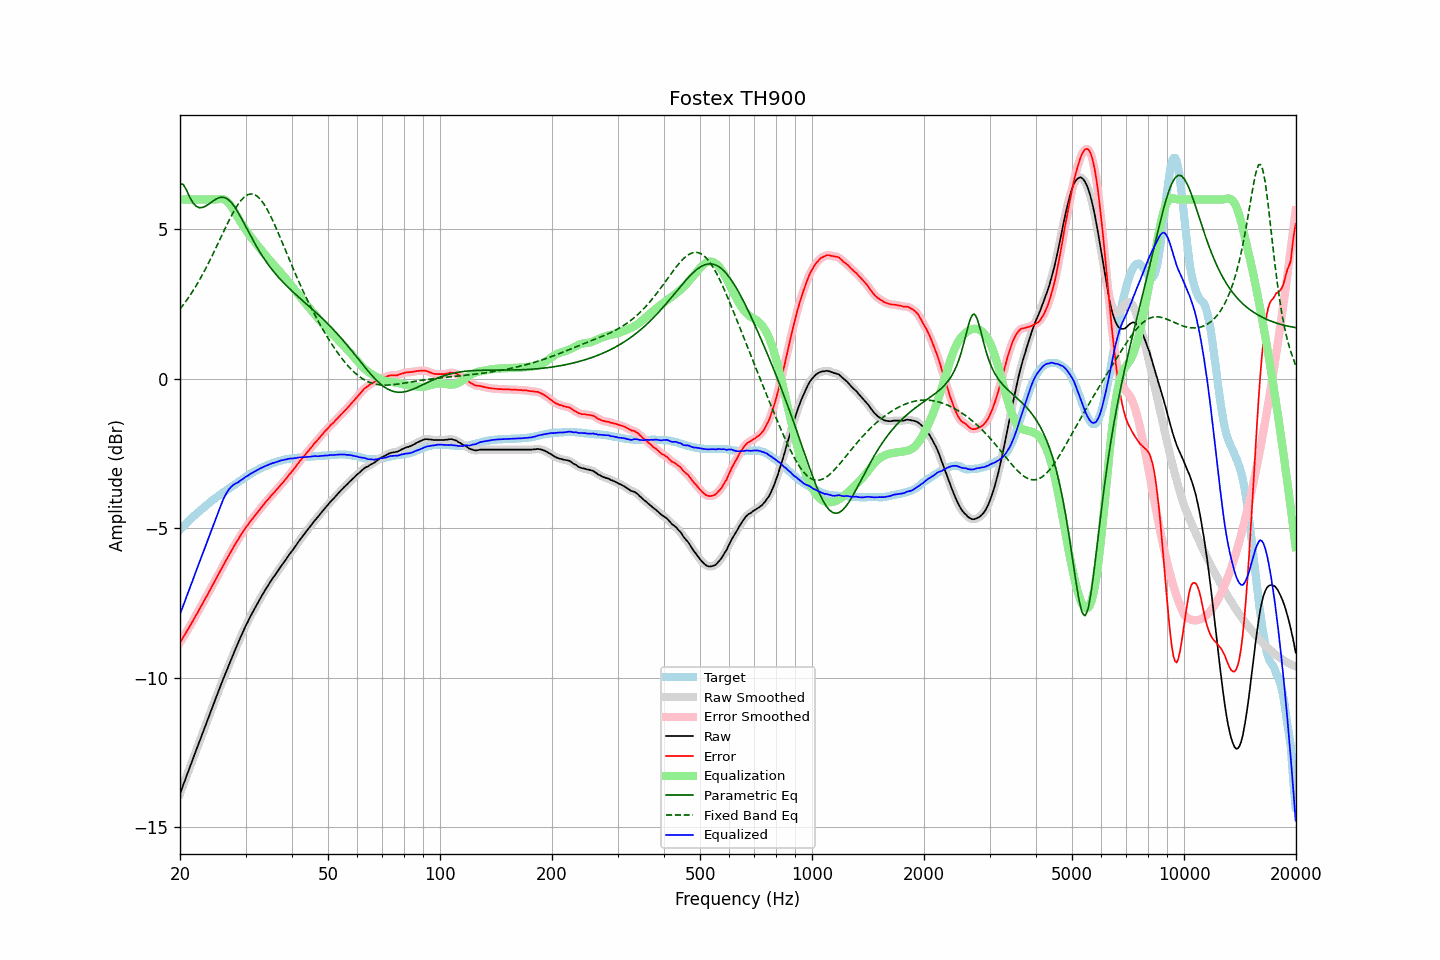

Source data for this figure (header and first rows):
frequency, raw, error, smoothed, error_smoothed, equalization, parametric_eq, fixed_band_eq, equalized_raw, equalized_smoothed, target
20.00, -13.88, -8.82, -13.88, -8.83, 6.00, 6.53, 2.33, -7.88, -7.88, -5.06
20.20, -13.74, -8.74, -13.74, -8.74, 6.00, 6.52, 2.40, -7.74, -7.74, -5.00
20.40, -13.59, -8.64, -13.59, -8.65, 6.00, 6.51, 2.47, -7.59, -7.59, -4.94
20.61, -13.45, -8.57, -13.45, -8.56, 6.00, 6.41, 2.54, -7.45, -7.45, -4.89
20.81, -13.30, -8.46, -13.30, -8.47, 6.00, 6.32, 2.62, -7.30, -7.30, -4.83
21.02, -13.16, -8.38, -13.16, -8.38, 6.00, 6.20, 2.69, -7.16, -7.16, -4.77
21.23, -13.01, -8.28, -13.01, -8.29, 6.00, 6.08, 2.77, -7.01, -7.01, -4.72
21.44, -12.87, -8.19, -12.87, -8.20, 6.00, 5.99, 2.85, -6.87, -6.87, -4.67
21.66, -12.73, -8.11, -12.72, -8.10, 6.00, 5.89, 2.94, -6.73, -6.72, -4.63
21.87, -12.58, -8.00, -12.58, -8.01, 6.00, 5.83, 3.02, -6.58, -6.58, -4.57
22.09, -12.44, -7.91, -12.44, -7.91, 6.00, 5.77, 3.11, -6.44, -6.44, -4.52
22.31, -12.30, -7.82, -12.29, -7.82, 6.00, 5.75, 3.20, -6.30, -6.29, -4.47
22.54, -12.15, -7.72, -12.15, -7.72, 6.00, 5.73, 3.29, -6.15, -6.15, -4.44
22.76, -12.01, -7.62, -12.01, -7.62, 6.00, 5.73, 3.39, -6.01, -6.01, -4.38
22.99, -11.87, -7.52, -11.87, -7.52, 6.00, 5.73, 3.49, -5.87, -5.87, -4.35
23.22, -11.72, -7.42, -11.72, -7.43, 6.00, 5.76, 3.59, -5.72, -5.72, -4.30
23.45, -11.58, -7.32, -11.58, -7.33, 6.00, 5.78, 3.69, -5.58, -5.58, -4.25
23.69, -11.44, -7.24, -11.44, -7.23, 6.00, 5.81, 3.79, -5.44, -5.44, -4.21
23.92, -11.30, -7.13, -11.30, -7.13, 6.00, 5.85, 3.90, -5.30, -5.30, -4.16
24.16, -11.15, -7.03, -11.15, -7.03, 6.00, 5.89, 4.01, -5.15, -5.15, -4.11
24.40, -11.01, -6.93, -11.01, -6.93, 6.00, 5.93, 4.12, -5.01, -5.01, -4.07
24.65, -10.87, -6.84, -10.87, -6.83, 6.00, 5.97, 4.23, -4.87, -4.87, -4.04
24.89, -10.73, -6.73, -10.73, -6.73, 6.00, 6.00, 4.34, -4.73, -4.73, -3.99
25.14, -10.59, -6.63, -10.59, -6.63, 6.00, 6.03, 4.45, -4.58, -4.58, -3.95
25.39, -10.45, -6.53, -10.45, -6.53, 6.01, 6.05, 4.57, -4.44, -4.44, -3.91
25.65, -10.31, -6.43, -10.31, -6.43, 6.02, 6.07, 4.68, -4.29, -4.29, -3.88
25.91, -10.17, -6.34, -10.17, -6.33, 6.02, 6.08, 4.80, -4.15, -4.15, -3.84
26.16, -10.03, -6.23, -10.03, -6.24, 6.01, 6.07, 4.91, -4.02, -4.03, -3.79
26.43, -9.90, -6.14, -9.90, -6.14, 5.99, 6.06, 5.03, -3.92, -3.91, -3.77
26.69, -9.77, -6.04, -9.77, -6.04, 5.95, 6.03, 5.14, -3.82, -3.82, -3.73
26.96, -9.63, -5.95, -9.63, -5.94, 5.90, 6.00, 5.25, -3.73, -3.73, -3.69
27.23, -9.50, -5.85, -9.50, -5.85, 5.84, 5.95, 5.35, -3.66, -3.66, -3.66
27.50, -9.37, -5.75, -9.37, -5.75, 5.76, 5.89, 5.46, -3.61, -3.60, -3.62
27.77, -9.24, -5.66, -9.24, -5.66, 5.68, 5.82, 5.56, -3.56, -3.56, -3.57
28.05, -9.11, -5.56, -9.11, -5.57, 5.59, 5.75, 5.65, -3.52, -3.52, -3.54
28.33, -8.98, -5.47, -8.98, -5.48, 5.49, 5.67, 5.74, -3.49, -3.49, -3.50
28.62, -8.86, -5.40, -8.86, -5.39, 5.39, 5.58, 5.83, -3.47, -3.46, -3.47
28.90, -8.73, -5.30, -8.73, -5.30, 5.30, 5.49, 5.90, -3.43, -3.43, -3.42
29.19, -8.61, -5.21, -8.61, -5.22, 5.22, 5.39, 5.97, -3.39, -3.39, -3.39
29.48, -8.49, -5.13, -8.49, -5.13, 5.13, 5.29, 6.03, -3.35, -3.35, -3.35
29.78, -8.37, -5.06, -8.37, -5.05, 5.05, 5.19, 6.08, -3.32, -3.32, -3.32
30.08, -8.25, -4.97, -8.26, -4.97, 4.98, 5.09, 6.12, -3.28, -3.28, -3.29
30.38, -8.15, -4.91, -8.15, -4.90, 4.90, 4.98, 6.16, -3.25, -3.25, -3.25
30.68, -8.04, -4.82, -8.04, -4.83, 4.83, 4.88, 6.17, -3.21, -3.21, -3.22
30.99, -7.93, -4.76, -7.93, -4.76, 4.75, 4.78, 6.18, -3.18, -3.18, -3.18
31.30, -7.83, -4.69, -7.83, -4.68, 4.68, 4.68, 6.18, -3.15, -3.14, -3.15
31.61, -7.73, -4.61, -7.73, -4.62, 4.62, 4.58, 6.17, -3.11, -3.11, -3.12
31.93, -7.63, -4.55, -7.63, -4.55, 4.55, 4.49, 6.14, -3.08, -3.09, -3.09
32.24, -7.54, -4.48, -7.54, -4.48, 4.48, 4.39, 6.11, -3.06, -3.06, -3.05
32.57, -7.44, -4.41, -7.44, -4.41, 4.41, 4.30, 6.06, -3.03, -3.03, -3.03
32.89, -7.34, -4.34, -7.34, -4.35, 4.34, 4.21, 6.01, -3.00, -3.00, -2.99
33.22, -7.25, -4.27, -7.25, -4.28, 4.28, 4.13, 5.94, -2.97, -2.97, -2.97
33.55, -7.16, -4.21, -7.16, -4.21, 4.21, 4.05, 5.86, -2.95, -2.95, -2.94
33.89, -7.07, -4.14, -7.07, -4.14, 4.15, 3.97, 5.78, -2.92, -2.92, -2.93
34.23, -6.98, -4.07, -6.98, -4.08, 4.08, 3.89, 5.69, -2.90, -2.90, -2.91
34.57, -6.90, -4.02, -6.90, -4.02, 4.02, 3.81, 5.59, -2.88, -2.88, -2.87
34.92, -6.81, -3.96, -6.81, -3.96, 3.96, 3.74, 5.49, -2.85, -2.85, -2.86
35.27, -6.73, -3.90, -6.73, -3.90, 3.90, 3.67, 5.37, -2.83, -2.83, -2.84
35.62, -6.65, -3.83, -6.65, -3.84, 3.84, 3.60, 5.26, -2.81, -2.82, -2.82
35.97, -6.58, -3.78, -6.58, -3.78, 3.78, 3.54, 5.14, -2.80, -2.80, -2.79
... 635 more rows
